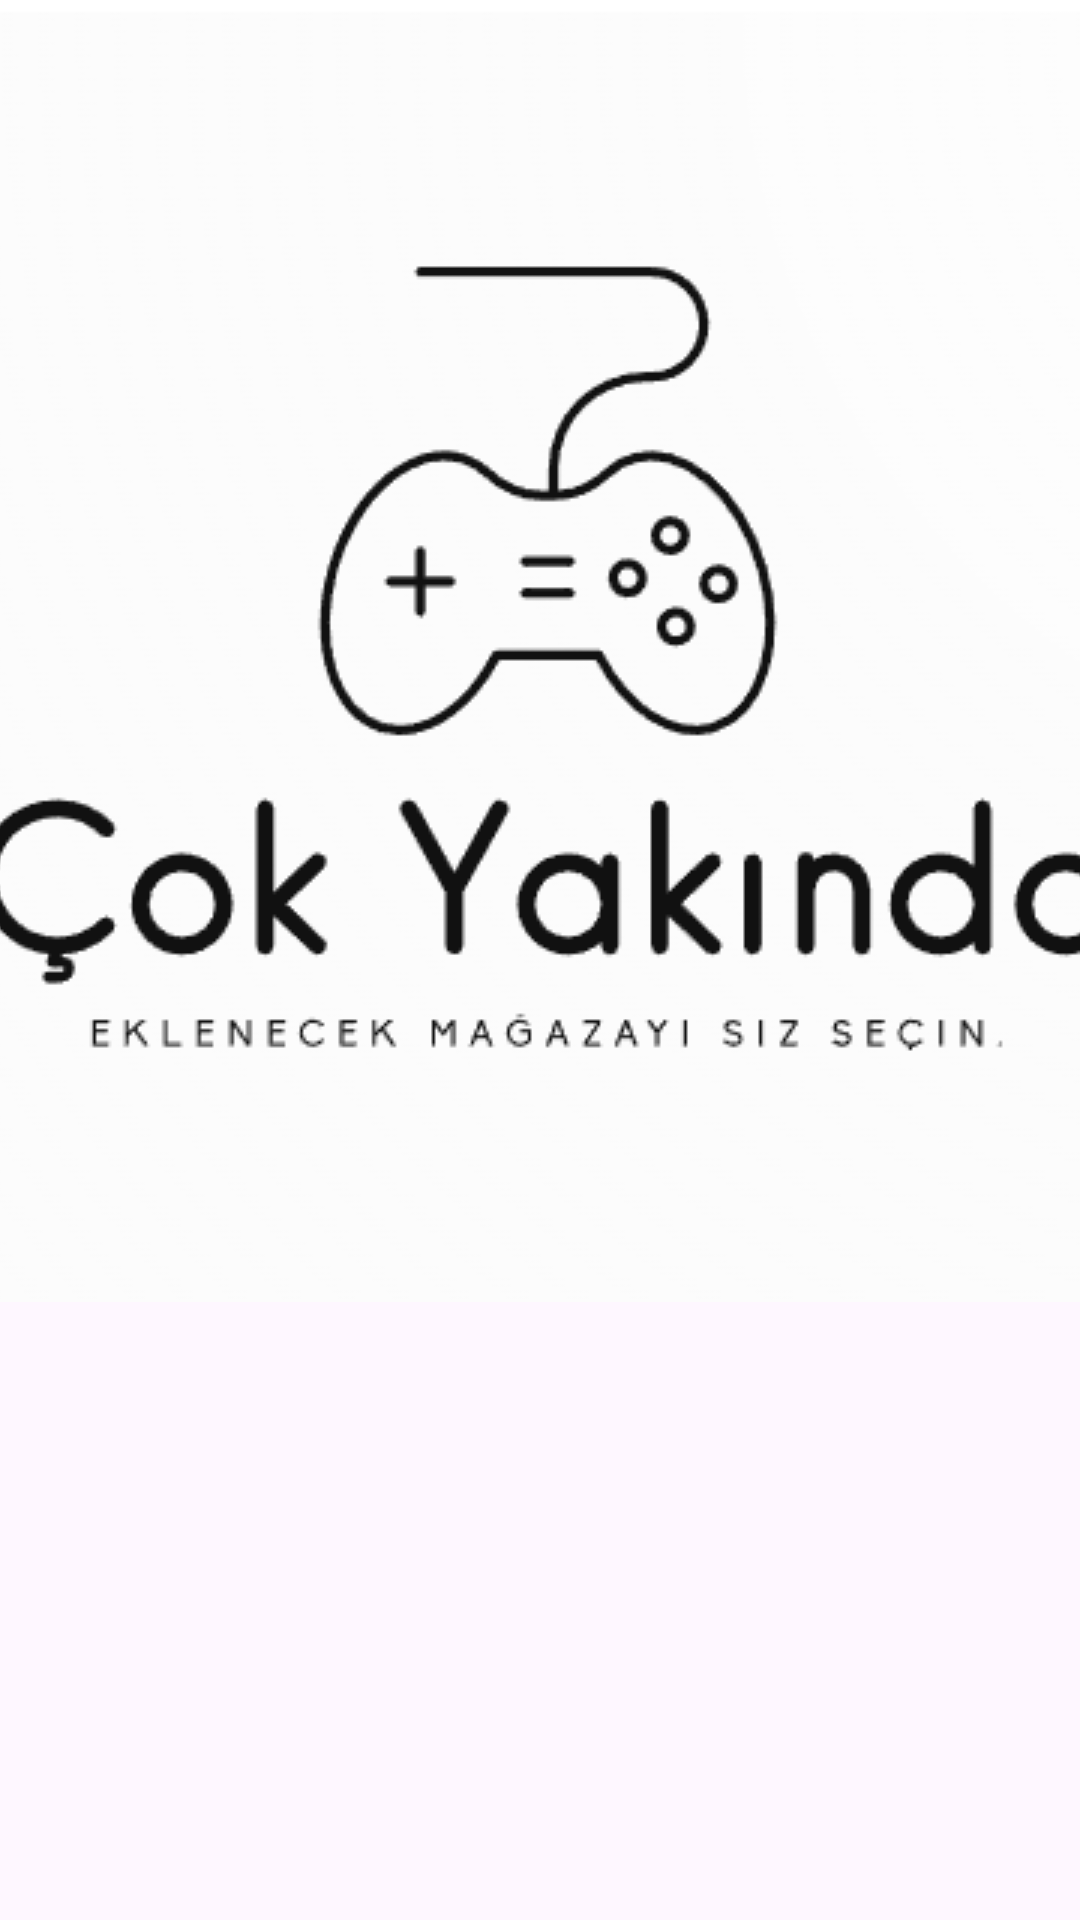

Reconstruct the res/layout file that produces this screen, plus the resources it refers to.
<!-- AndroidManifest.xml: application theme Theme.Oyunindirimleri -->
<!-- res/layout/fragment_null.xml -->
<?xml version="1.0" encoding="utf-8"?>
<FrameLayout xmlns:android="http://schemas.android.com/apk/res/android"
    xmlns:tools="http://schemas.android.com/tools"
    android:layout_width="match_parent"
    android:layout_height="match_parent"
    xmlns:app="http://schemas.android.com/apk/res-auto"
    tools:context=".nullFragment">

    <ImageView
        android:layout_width="match_parent"
        android:layout_height="wrap_content"
        android:contentDescription="@string/ad_icon_description"
        android:scaleType="centerCrop"
        android:src="@drawable/choose" />


</FrameLayout>
<!-- resources referenced by this layout -->
<resources>
  <!-- drawable choose: png bitmap (drawable, 36530 bytes) -->
  <string name="ad_icon_description">Reklam ikonu</string>
  <style name="Theme.Oyunindirimleri" parent="Theme.MaterialComponents.DayNight.DarkActionBar">
          
          <item name="colorPrimary">@color/blueblack</item>
          <item name="colorPrimaryVariant">@color/blueblack</item>
          <item name="colorOnPrimary">@color/white</item>
          
          <item name="colorSecondary">@color/teal_200</item>
          <item name="colorSecondaryVariant">@color/teal_700</item>
          <item name="colorOnSecondary">@color/black</item>
          
          <item name="android:statusBarColor">?attr/colorPrimaryVariant</item>
  
          
      </style>
  <color name="blueblack">#020408</color>
  <color name="white">#FFFFFFFF</color>
  <color name="teal_200">#FF03DAC5</color>
  <color name="teal_700">#FF018786</color>
  <color name="black">#FF000000</color>
</resources>
